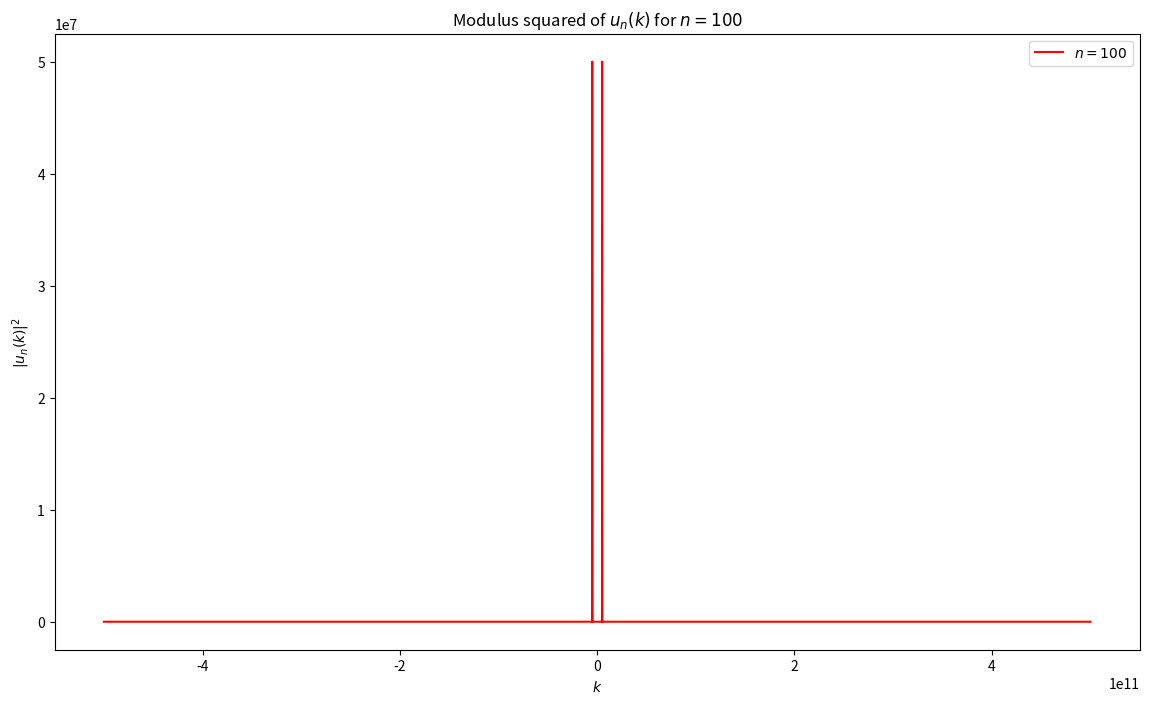

This chart was generated by the following Python code:
#!/usr/bin/env python
# coding: utf-8

# This code takes the Fourier Transform of the probabily density for the n=100 eigenstate of the Hamiltonian and plots it in momentum respresentation. 

# In[3]:


import numpy as np
import matplotlib.pyplot as plt

L = 10e-9
n100 = 100
N = 10000

dx = L / N                                                #Sampling Interval: (xmax - xmin) / N
xvalues = np.linspace(0, (N-1)*dx, N)                     #x-values for the function
dk = 1 / (N*dx)                                           #Spatial Frequency sampling interval

kvalues = np.linspace(0, (N-1)*dk, N)                     #Spatial frequency values for the function
kvalues = kvalues - (N/2)*dk                              #Include negative spatial frequencies as well

u_100 = np.sqrt(2/L)*np.sin(n100*np.pi*xvalues/L)

FourierTransform_100 = np.fft.fft(u_100)/N
FourierTransform_100 = np.fft.fftshift(FourierTransform_100)
MODsqr_100 = np.abs(FourierTransform_100)**2

plt.figure(1, figsize=(14,8))
plt.plot(kvalues, MODsqr_100,'r', label = '$n = 100$')
plt.xlabel('$k$')
plt.ylabel('$|u_n(k)|^2$')
plt.legend(loc = 'upper right')
plt.title('Modulus squared of $u_n(k)$ for $n = 100$')


# In[ ]:




